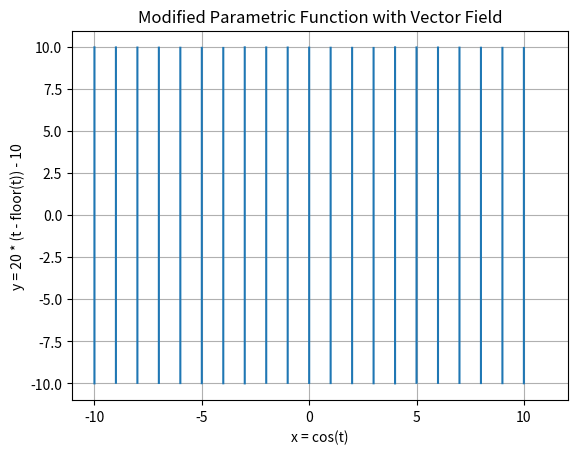

This chart was generated by the following Python code:
import math
import numpy as np
import matplotlib.pyplot as plt

class crt_raster:
    field = None
    adjustments = {"shift_x": 0, 
                     "shift_y": 0, 
                     "scale_x": 1,
                     "scale_y": 1,
                     "keystone_balance": 0,
                     "keystone": 0}
    divisions = None
    starting_width = None
    starting_height = None
    
    # Generates the normal CRT Raster
    def __init__(self, width=20, height=20, divisions=10000):
        self.divisions = divisions
        self.starting_width = width
        self.starting_height = height

    # Takes modifications and applies vector field
    def generate_field(self,):
        # Define the parameter t
        t = np.linspace(-self.starting_width/2, self.starting_width/2 + 1, self.divisions)

        # Define x(t) and y(t)
        x = np.floor(t)
        y = self.starting_height * (t - np.floor(t)) - self.starting_height/2

        # Apply Keystone balance


        # Apply Shift and Scale
        x = np.multiply(x, self.adjustments["scale_x"]) + self.adjustments["shift_x"]
        y = np.multiply(y, self.adjustments["scale_y"]) + self.adjustments["shift_y"]

        # Identify discontinuities and insert NaNs
        discontinuities = np.where(np.diff(np.floor(t)) != 0)[0]
        y[discontinuities] = np.nan  # Insert NaNs where the discontinuities occur
        self.field = [x, y]


    def plot_field(self,):
        # Generate Field
        self.generate_field()
        # Create the plot
        plt.plot(self.field[0], self.field[1])
        plt.title("Modified Parametric Function with Vector Field")
        plt.xlabel("x = cos(t)")
        plt.ylabel("y = 20 * (t - floor(t)) - 10")
        plt.grid(True)
        plt.show()

if __name__ == "__main__":
    output_raster = crt_raster()
    output_raster.plot_field()